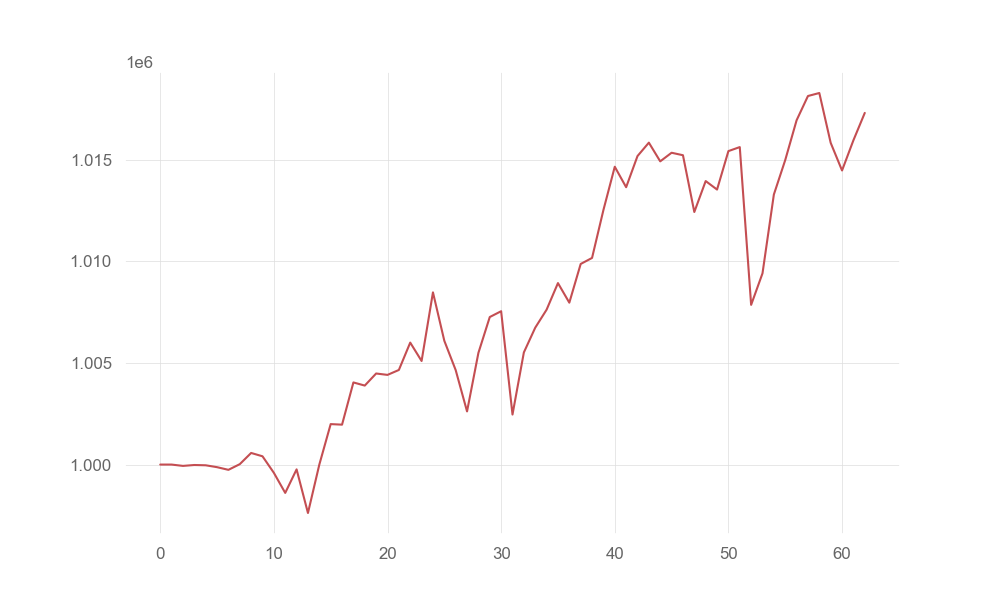

Data behind this chart, as committed beside it:
account_value, date, daily_return
1000000, 2021-04-06, 
1000000, 2021-04-07, 0.0
999935, 2021-04-08, -6.523028480531767e-05
999978, 2021-04-09, 4.356977375508109e-05
999965, 2021-04-12, -1.3353871534449446e-05
999872, 2021-04-13, -9.28283100721794e-05
999741, 2021-04-14, -0.0001311
1000020, 2021-04-15, 0.0002786
1000571, 2021-04-16, 0.0005517
1000407, 2021-04-19, -0.0001644
999594, 2021-04-20, -0.0008125
998607, 2021-04-21, -0.0009878
999764, 2021-04-22, 0.001159
997619, 2021-04-23, -0.002146
999998, 2021-04-26, 0.002385
1001990, 2021-04-27, 0.001992
1001963, 2021-04-28, -2.7278335376412777e-05
1004039, 2021-04-29, 0.002072
1003884, 2021-04-30, -0.000154
1004478, 2021-05-03, 0.0005918
1004410, 2021-05-04, -6.789926026951054e-05
1004652, 2021-05-05, 0.0002406
1005998, 2021-05-06, 0.00134
1005093, 2021-05-07, -0.0008993
1008468, 2021-05-10, 0.003358
1006087, 2021-05-11, -0.002361
1004646, 2021-05-12, -0.001432
1002614, 2021-05-13, -0.002023
1005493, 2021-05-14, 0.002872
1007255, 2021-05-17, 0.001753
1007541, 2021-05-18, 0.0002832
1002460, 2021-05-19, -0.005042
1005515, 2021-05-20, 0.003047
1006731, 2021-05-21, 0.001209
1007616, 2021-05-24, 0.0008794
1008924, 2021-05-25, 0.001298
1007961, 2021-05-26, -0.0009546
1009864, 2021-05-27, 0.001888
1010161, 2021-05-28, 0.0002932
1012515, 2021-06-01, 0.00233
1014645, 2021-06-02, 0.002104
1013638, 2021-06-03, -0.0009926
1015170, 2021-06-04, 0.001511
1015830, 2021-06-07, 0.0006496
1014910, 2021-06-08, -0.0009054
1015333, 2021-06-09, 0.0004172
1015211, 2021-06-10, -0.0001203
1012420, 2021-06-11, -0.00275
1013941, 2021-06-14, 0.001503
1013523, 2021-06-15, -0.0004129
1015414, 2021-06-16, 0.001866
1015612, 2021-06-17, 0.0001946
1007853, 2021-06-18, -0.00764
1009403, 2021-06-21, 0.001538
1013279, 2021-06-22, 0.00384
1014973, 2021-06-23, 0.001671
1016929, 2021-06-24, 0.001927
1018123, 2021-06-25, 0.001174
1018271, 2021-06-28, 0.0001455
1015820, 2021-06-29, -0.002407
... 3 more rows
